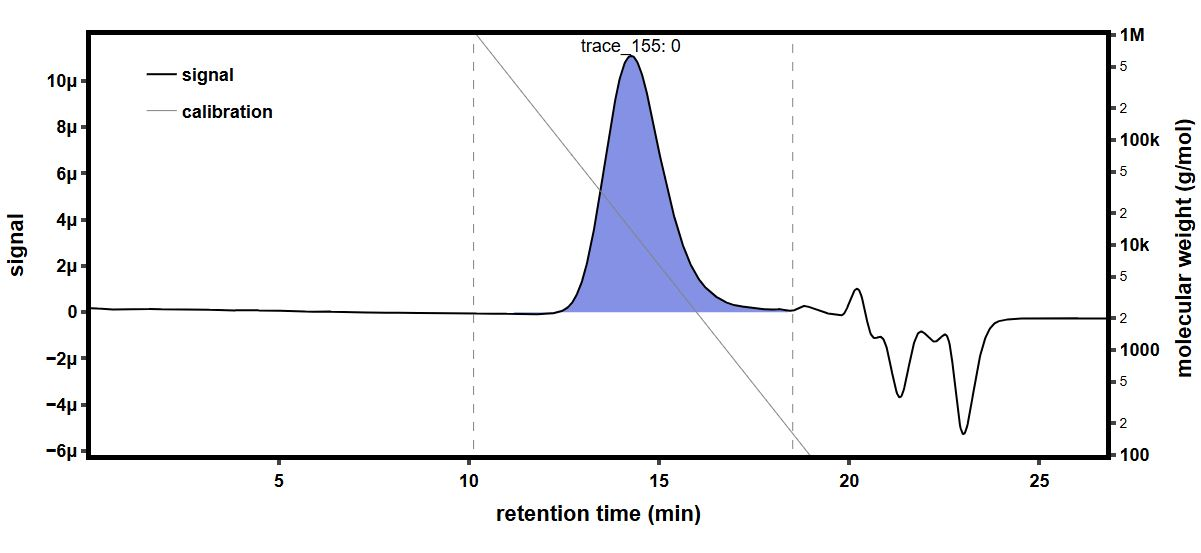

Source data for this figure (header and first rows):
time (min), raw light scattering data: detector volt…, raw light scattering data: detector volt…, raw light scattering data: detector volt…, raw light scattering data: detector volt…, raw light scattering data: detector volt…, raw light scattering data: detector volt…, raw light scattering data: detector volt…, raw light scattering data: detector volt…, raw UV absorbance data: detector voltage…, differential refractive index data: diff…, Forward Laser Monitor: Forward Laser Mon…, Auto-inject Signal: Auto-inject Signal, Auto-inject Signal: Auto-inject Signal, absolute refractive index data: absolute…
-0.1693, 0.0261, 0.01489, 0.03978, 0.02839, 0.03299, 0.0271, 0.04138, 0.01623, , -0.0002951, 1.005, , 1.442
-0.1524, 0.0261, 0.01489, 0.03978, 0.0284, 0.03299, 0.0271, 0.04138, 0.01622, , -0.0002951, 1.005, , 1.442
-0.1356, 0.0261, 0.01489, 0.03978, 0.0284, 0.03299, 0.02709, 0.04138, 0.01622, , -0.0002951, 1.005, , 1.442
-0.1188, 0.0261, 0.01489, 0.03978, 0.0284, 0.03299, 0.0271, 0.04138, 0.01622, , -0.0002951, 1.005, , 1.442
-0.1019, 0.0261, 0.01489, 0.03978, 0.0284, 0.03299, 0.0271, 0.04138, 0.01623, , -0.0002951, 1.005, , 1.442
-0.08509, 0.0261, 0.01489, 0.03978, 0.0284, 0.03299, 0.0271, 0.04138, 0.01623, , -0.0002951, 1.005, , 1.442
-0.06825, 0.0261, 0.01489, 0.03978, 0.0284, 0.03299, 0.0271, 0.04138, 0.01623, , -0.0002951, 1.005, , 1.442
-0.05142, 0.0261, 0.01489, 0.03978, 0.0284, 0.03299, 0.0271, 0.04138, 0.01623, , -0.0002951, 1.005, , 1.442
-0.03459, 0.02609, 0.01489, 0.03978, 0.0284, 0.03299, 0.0271, 0.04138, 0.01622, , -0.0002951, 1.005, , 1.442
-0.01775, 0.0261, 0.01489, 0.03978, 0.0284, 0.03299, 0.0271, 0.04138, 0.01622, , -0.0002951, 1.005, , 1.442
-0.0009161, 0.02609, 0.01489, 0.03978, 0.0284, 0.03299, 0.0271, 0.04138, 0.01623, , -0.0002951, 1.005, , 1.442
0.01592, 0.02609, 0.01489, 0.03978, 0.0284, 0.03299, 0.0271, 0.04138, 0.01623, , -0.0002951, 1.005, , 1.442
0.03275, 0.02609, 0.01489, 0.03978, 0.0284, 0.03299, 0.0271, 0.04138, 0.01623, , -0.0002951, 1.005, , 1.442
0.04959, 0.02609, 0.01489, 0.03978, 0.0284, 0.03299, 0.0271, 0.04138, 0.01622, , -0.0002951, 1.005, , 1.442
0.06642, 0.0261, 0.01489, 0.03978, 0.0284, 0.03299, 0.0271, 0.04138, 0.01623, , -0.0002951, 1.005, , 1.442
0.08326, 0.0261, 0.01489, 0.03978, 0.0284, 0.03299, 0.0271, 0.04138, 0.01623, 0.0548, -0.0002951, 1.005, , 1.442
0.1001, 0.0261, 0.01489, 0.03978, 0.0284, 0.03299, 0.0271, 0.04138, 0.01622, 0.05481, -0.0002951, 1.005, , 1.442
0.1169, 0.0261, 0.01489, 0.03978, 0.0284, 0.03299, 0.0271, 0.04139, 0.01623, 0.05482, -0.0002951, 1.005, , 1.442
0.1338, 0.02609, 0.01489, 0.03978, 0.0284, 0.03299, 0.0271, 0.04139, 0.01623, 0.05482, -0.0002951, 1.005, , 1.442
0.1506, 0.02609, 0.01489, 0.03978, 0.0284, 0.03299, 0.0271, 0.04139, 0.01623, 0.05481, -0.0002951, 1.005, , 1.442
0.1674, 0.02609, 0.01489, 0.03978, 0.0284, 0.03299, 0.0271, 0.04138, 0.01622, 0.05481, -0.0002951, 1.005, , 1.442
0.1843, 0.02609, 0.01489, 0.03978, 0.0284, 0.03299, 0.0271, 0.04138, 0.01623, 0.05481, -0.0002951, 1.005, , 1.442
0.2011, 0.02609, 0.01489, 0.03978, 0.0284, 0.03299, 0.0271, 0.04138, 0.01623, 0.05481, -0.0002951, 1.005, , 1.442
0.2179, 0.02609, 0.01489, 0.03978, 0.0284, 0.03299, 0.0271, 0.04139, 0.01623, 0.05481, -0.0002951, 1.005, , 1.442
0.2348, 0.02609, 0.01489, 0.03978, 0.0284, 0.03299, 0.0271, 0.04139, 0.01623, 0.05482, -0.0002951, 1.005, , 1.442
0.2516, 0.02609, 0.01489, 0.03978, 0.0284, 0.03299, 0.0271, 0.04138, 0.01623, 0.05482, -0.0002951, 1.005, , 1.442
0.2684, 0.02609, 0.01489, 0.03978, 0.0284, 0.03299, 0.0271, 0.04138, 0.01623, 0.05482, -0.0002951, 1.005, , 1.442
0.2853, 0.0261, 0.01489, 0.03978, 0.0284, 0.03299, 0.0271, 0.04138, 0.01623, 0.05482, -0.0002951, 1.005, , 1.442
0.3021, 0.0261, 0.01489, 0.03978, 0.0284, 0.03299, 0.02709, 0.04138, 0.01623, 0.05482, -0.0002951, 1.005, , 1.442
0.3189, 0.0261, 0.01489, 0.03978, 0.0284, 0.03299, 0.02709, 0.04139, 0.01623, 0.05482, -0.0002951, 1.005, , 1.442
0.3358, 0.0261, 0.01489, 0.03978, 0.0284, 0.03299, 0.0271, 0.04138, 0.01623, 0.05482, -0.0002952, 1.005, , 1.442
0.3526, 0.02609, 0.01489, 0.03978, 0.0284, 0.03299, 0.0271, 0.04138, 0.01623, 0.05482, -0.0002952, 1.005, , 1.442
0.3694, 0.02609, 0.01489, 0.03978, 0.0284, 0.033, 0.0271, 0.04138, 0.01623, 0.05483, -0.0002952, 1.005, , 1.442
0.3863, 0.0261, 0.01489, 0.03978, 0.0284, 0.033, 0.02709, 0.04139, 0.01622, 0.05483, -0.0002952, 1.005, , 1.442
0.4031, 0.0261, 0.01489, 0.03978, 0.0284, 0.033, 0.02709, 0.04139, 0.01623, 0.05483, -0.0002952, 1.005, , 1.442
0.4199, 0.0261, 0.01489, 0.03978, 0.0284, 0.033, 0.0271, 0.04139, 0.01623, 0.05483, -0.0002952, 1.005, , 1.442
0.4368, 0.0261, 0.01489, 0.03978, 0.0284, 0.033, 0.0271, 0.04139, 0.01623, 0.05483, -0.0002952, 1.005, , 1.442
0.4536, 0.0261, 0.01489, 0.03978, 0.0284, 0.03299, 0.0271, 0.04138, 0.01623, 0.05484, -0.0002952, 1.005, , 1.442
0.4705, 0.02609, 0.01489, 0.03978, 0.0284, 0.03299, 0.0271, 0.04138, 0.01622, 0.05484, -0.0002952, 1.005, , 1.442
0.4873, 0.02609, 0.01489, 0.03978, 0.0284, 0.03299, 0.0271, 0.04138, 0.01622, 0.05484, -0.0002952, 1.005, , 1.442
0.5041, 0.02609, 0.01489, 0.03978, 0.0284, 0.03299, 0.0271, 0.04138, 0.01622, 0.05485, -0.0002952, 1.005, , 1.442
0.521, 0.02609, 0.01489, 0.03978, 0.0284, 0.03299, 0.0271, 0.04139, 0.01623, 0.05485, -0.0002952, 1.005, , 1.442
0.5378, 0.02609, 0.01489, 0.03978, 0.0284, 0.03299, 0.0271, 0.04139, 0.01623, 0.05485, -0.0002952, 1.005, , 1.442
0.5546, 0.02609, 0.01489, 0.03978, 0.0284, 0.033, 0.0271, 0.04139, 0.01623, 0.05485, -0.0002952, 1.005, , 1.442
0.5715, 0.02609, 0.01489, 0.03978, 0.0284, 0.033, 0.0271, 0.04138, 0.01623, 0.05486, -0.0002952, 1.005, , 1.442
0.5883, 0.02609, 0.01489, 0.03978, 0.0284, 0.03299, 0.0271, 0.04138, 0.01622, 0.05486, -0.0002952, 1.005, , 1.442
0.6051, 0.0261, 0.01489, 0.03978, 0.0284, 0.033, 0.0271, 0.04138, 0.01622, 0.05486, -0.0002952, 1.005, , 1.442
0.622, 0.0261, 0.01489, 0.03978, 0.0284, 0.033, 0.02709, 0.04138, 0.01622, 0.05486, -0.0002952, 1.005, , 1.442
0.6388, 0.0261, 0.01489, 0.03978, 0.0284, 0.03299, 0.02709, 0.04138, 0.01623, 0.05486, -0.0002952, 1.005, , 1.442
0.6556, 0.0261, 0.01489, 0.03978, 0.0284, 0.03299, 0.0271, 0.04138, 0.01622, 0.05486, -0.0002952, 1.005, , 1.442
0.6725, 0.0261, 0.01489, 0.03978, 0.0284, 0.033, 0.0271, 0.04138, 0.01623, 0.05486, -0.0002952, 1.005, , 1.442
0.6893, 0.0261, 0.01489, 0.03978, 0.0284, 0.033, 0.0271, 0.04139, 0.01623, 0.05486, -0.0002952, 1.005, , 1.442
0.7061, 0.0261, 0.01489, 0.03978, 0.0284, 0.033, 0.0271, 0.04138, 0.01622, 0.05486, -0.0002952, 1.005, , 1.442
0.723, 0.0261, 0.01489, 0.03978, 0.0284, 0.033, 0.0271, 0.04138, 0.01622, 0.05486, -0.0002952, 1.005, , 1.442
0.7398, 0.0261, 0.01489, 0.03978, 0.0284, 0.03299, 0.0271, 0.04138, 0.01623, 0.05487, -0.0002952, 1.005, , 1.442
0.7566, 0.0261, 0.01489, 0.03978, 0.0284, 0.03299, 0.0271, 0.04138, 0.01623, 0.05487, -0.0002952, 1.005, , 1.442
0.7735, 0.02609, 0.01489, 0.03978, 0.0284, 0.033, 0.0271, 0.04138, 0.01623, 0.05488, -0.0002952, 1.005, , 1.442
0.7903, 0.02609, 0.01489, 0.03978, 0.0284, 0.033, 0.02709, 0.04138, 0.01622, 0.05488, -0.0002952, 1.005, , 1.442
0.8071, 0.0261, 0.01489, 0.03978, 0.0284, 0.033, 0.0271, 0.04138, 0.01622, 0.05488, -0.0002952, 1.005, , 1.442
0.824, 0.02609, 0.01489, 0.03978, 0.0284, 0.03299, 0.0271, 0.04139, 0.01623, 0.05488, -0.0002952, 1.005, , 1.442
... 1,603 more rows
